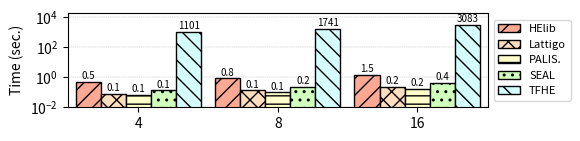

Reproduce this figure in Python.
#!/usr/bin/python

import matplotlib.pyplot as plt
import numpy as np

mydpi = 300
pltsize = (6, 1.5)

# Milliseconds
data = {
'4': {
  'helib': 516,
  'lattigo': 77,
  'palisade': 65,
  'seal': 135,
  'tfhe': 1100990 },
'8': {
  'helib': 838,
  'lattigo': 132,
  'palisade': 98,
  'seal': 227,
  'tfhe': 1741403 },
'16': {
  'helib': 1518,
  'lattigo': 241.8,
  'palisade': 172,
  'seal': 416,
  'tfhe': 3082573 }
}

helib = []
lattigo = []
palisade = []
seal = []
tfhe = []

x_axis_label = []
for k,val in data.items():
  x_axis_label.append(k)
  helib.append(val['helib'] / 1000)
  lattigo.append(val['lattigo'] / 1000)
  palisade.append(val['palisade'] / 1000)
  seal.append(val['seal'] / 1000)
  tfhe.append(val['tfhe'] / 1000)

N = len(palisade)
index = np.arange(N) # the x locations for the groups
width = 0.18 # the width of the bars

fig, ax = plt.subplots(figsize=pltsize)
ax.margins(0.02, 0.02)

rects1 = ax.bar(index - 3*width/2, helib, width,
                color='xkcd:light salmon', hatch='//', edgecolor='black', linewidth=1)
rects2 = ax.bar(index - width/2, lattigo, width,
                color='#ffddbf', hatch='xx', edgecolor='black', linewidth=1)
rects3 = ax.bar(index + width/2, palisade, width,
                color='xkcd:ecru', hatch='--', edgecolor='black', linewidth=1)
rects4 = ax.bar(index + 3*width/2, seal, width,
                color='xkcd:very light green', hatch='..', edgecolor='black', linewidth=1)
rects5 = ax.bar(index + 5*width/2, tfhe, width,
                color='xkcd:very light blue', hatch='\\\\', edgecolor='black', linewidth=1)

ax.set_axisbelow(True)
ax.grid(True, axis='y', which="major", linewidth = "0.3", linestyle='--')
ax.set_yscale('log')
ax.set_ylim([0.01, 20000])
ax.set_yticks([0.01, 1, 100, 10000])
ax.set_ylabel("Time (sec.)")
# ax.set_xlabel("Number of Attributes")
ax.set_xticks(index + width / 2)
ax.set_xticklabels(x_axis_label)
ax.legend((rects1[0], rects2[0], rects3[0], rects4[0], rects5[0]),
          ("HElib", "Lattigo", "PALIS.", "SEAL", "TFHE"),
          fontsize=8, ncol=1, loc='center right', bbox_to_anchor=(1.21, 0.5))

def autolabel_above(rects):
  for rect in rects:
    height = rect.get_height()
    if height <= 0.01:
      ax.text(rect.get_x() + rect.get_width()/2., 0.012, 'N/A', ha='center', va='bottom', fontsize=7)
      continue
    # elif height < 10:
      # ax.text(rect.get_x() + rect.get_width()/2., 1.1*height, '%2.2f' % (height), ha='center', va='bottom', fontsize=7)
    elif height < 1000:
      ax.text(rect.get_x() + rect.get_width()/2., 1.1*height, '%2.1f' % (height), ha='center', va='bottom', fontsize=7)
    else:
      ax.text(rect.get_x() + rect.get_width()/2., 1.1*height, '%2.0f' % (height), ha='center', va='bottom', fontsize=7)

autolabel_above(rects1)
autolabel_above(rects2)
autolabel_above(rects3)
autolabel_above(rects4)
autolabel_above(rects5)

# plt.show()

plt.tight_layout()
plt.savefig("./lr.png", dpi=mydpi, bbox_inches="tight", pad_inches=0.03)
